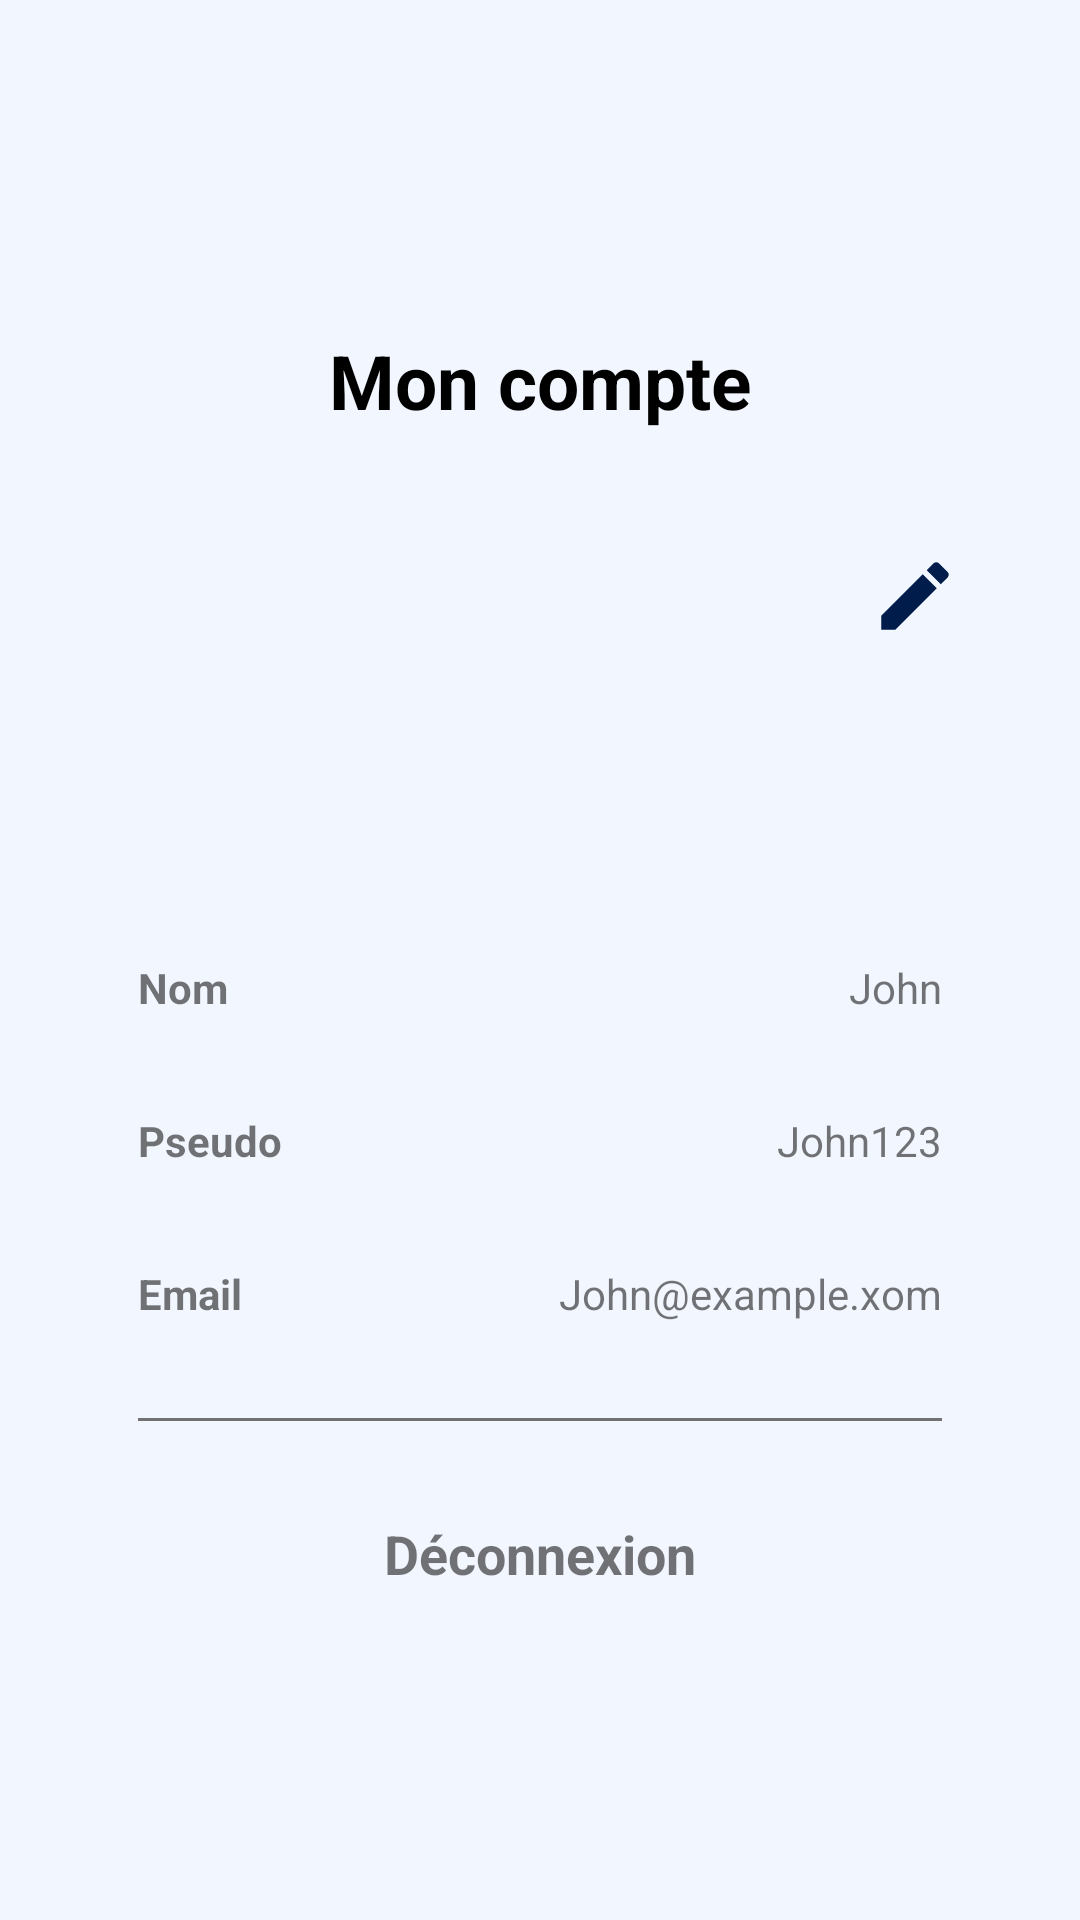

The Android layout XML behind this screen, and the referenced resources:
<!-- AndroidManifest.xml: application theme Theme.ProjetM1 -->
<!-- res/layout/fragment_account.xml -->
<?xml version="1.0" encoding="utf-8"?>
<LinearLayout xmlns:android="http://schemas.android.com/apk/res/android"
    style="@style/BtnBackground"
    android:layout_width="match_parent"
    android:layout_height="match_parent"
    android:orientation="vertical"
    android:padding="30dp">

    <TextView
        android:layout_width="match_parent"
        android:layout_height="wrap_content"
        android:text="@string/my_account"
        android:layout_marginTop="80dp"
        android:gravity="center"
        android:textSize="25dp"
        style="@style/TextColor"
        android:textStyle="bold"/>
    <ScrollView
        android:layout_width="match_parent"
        android:layout_height="match_parent"
        android:id="@+id/loggedInScreen">
        <LinearLayout
            android:layout_width="match_parent"
            android:layout_height="match_parent"
            android:orientation="vertical">
            <LinearLayout
                android:layout_width="match_parent"
                android:layout_height="wrap_content"
                android:layout_marginTop="30dp"
                android:orientation="horizontal">

                <LinearLayout
                    android:layout_width="wrap_content"
                    android:layout_height="wrap_content"
                    android:layout_weight="1"
                    android:gravity="start"
                    android:orientation="vertical">

                    <ImageView
                        android:id="@+id/imageView"
                        android:layout_width="100dp"
                        android:layout_height="100dp"
                        android:src="@mipmap/ic_launcher" />
                </LinearLayout>

                <LinearLayout
                    android:layout_width="wrap_content"
                    android:layout_height="match_parent"
                    android:layout_weight="1"
                    android:gravity="end"
                    android:orientation="vertical"
                    android:padding="10dp">

                    <ImageView
                        android:id="@+id/ssss"
                        android:layout_width="30dp"
                        android:layout_height="30dp"
                        android:src="@drawable/baseline_edit_24" />
                </LinearLayout>
            </LinearLayout>
            <LinearLayout
                android:layout_width="match_parent"
                android:layout_height="wrap_content"
                android:layout_marginTop="30dp"
                android:orientation="horizontal">

                <LinearLayout
                    android:layout_width="match_parent"
                    android:layout_height="wrap_content"
                    android:orientation="vertical">

                    <RelativeLayout
                        android:layout_width="match_parent"
                        android:layout_height="wrap_content"
                        android:padding="16dp">

                        <TextView
                            android:id="@+id/acc_name_label"
                            android:layout_width="wrap_content"
                            android:layout_height="wrap_content"
                            android:layout_centerVertical="true"
                            android:text="@string/name_label"
                            android:textStyle="bold" />

                        <TextView
                            android:id="@+id/acc_name"
                            android:layout_width="wrap_content"
                            android:layout_height="wrap_content"
                            android:layout_alignParentEnd="true"
                            android:layout_centerVertical="true"
                            android:text="John" />

                    </RelativeLayout>
                    <RelativeLayout
                        android:layout_width="match_parent"
                        android:layout_height="wrap_content"
                        android:padding="16dp">

                        <TextView
                            android:id="@+id/acc_user_label"
                            android:layout_width="wrap_content"
                            android:layout_height="wrap_content"
                            android:layout_centerVertical="true"
                            android:text="@string/username_label"
                            android:textStyle="bold" />

                        <TextView
                            android:id="@+id/acc_user"
                            android:layout_width="wrap_content"
                            android:layout_height="wrap_content"
                            android:layout_alignParentEnd="true"
                            android:layout_centerVertical="true"
                            android:text="John123" />

                    </RelativeLayout>
                    <RelativeLayout
                        android:layout_width="match_parent"
                        android:layout_height="wrap_content"
                        android:padding="16dp">

                        <TextView
                            android:id="@+id/acc_email_label"
                            android:layout_width="wrap_content"
                            android:layout_height="wrap_content"
                            android:layout_centerVertical="true"
                            android:text="@string/email_label"
                            android:textStyle="bold" />

                        <TextView
                            android:id="@+id/acc_email"
                            android:layout_width="wrap_content"
                            android:layout_height="wrap_content"
                            android:layout_alignParentEnd="true"
                            android:layout_centerVertical="true"
                            android:text="John@example.xom" />

                    </RelativeLayout>

                    <RelativeLayout
                        android:layout_width="match_parent"
                        android:layout_height="wrap_content"
                        android:padding="16dp">

                        <View
                            android:layout_width="match_parent"
                            android:layout_height="1dp"
                            style="@style/LightBar"
                            android:padding="200dp"
                            />

                    </RelativeLayout>
                </LinearLayout>
            </LinearLayout>
            <RelativeLayout
                android:layout_width="match_parent"
                android:layout_height="wrap_content"
                android:padding="16dp"
                android:gravity="center">

                <TextView
                    android:id="@+id/acc_logout"
                    android:layout_width="wrap_content"
                    android:layout_height="wrap_content"
                    android:layout_centerVertical="true"
                    android:textStyle="bold"
                    android:text="@string/logout"
                    android:textSize="18dp"/>

            </RelativeLayout>
        </LinearLayout>
    </ScrollView>
    <LinearLayout
        android:layout_width="match_parent"
        android:layout_height="match_parent"
        android:id="@+id/acc_logged_in"
        android:gravity="center"
        android:padding="60dp"
        android:visibility="gone">
        <Button
            android:id="@+id/acc_login_btn"
            android:layout_width="match_parent"
            android:layout_height="wrap_content"
            android:text="@string/login_btn_label" />
    </LinearLayout>

</LinearLayout>
<!-- resources referenced by this layout -->
<resources>
  <!-- drawable baseline_edit_24 (drawable) -->
  <vector android:height="24dp" android:tint="@color/default_text"
      android:viewportHeight="24" android:viewportWidth="24"
      android:width="24dp" xmlns:android="http://schemas.android.com/apk/res/android">
      <path android:fillColor="@android:color/white" android:pathData="M3,17.25V21h3.75L17.81,9.94l-3.75,-3.75L3,17.25zM20.71,7.04c0.39,-0.39 0.39,-1.02 0,-1.41l-2.34,-2.34c-0.39,-0.39 -1.02,-0.39 -1.41,0l-1.83,1.83 3.75,3.75 1.83,-1.83z"/>
  </vector>
  <string name="email_label">Email</string>
  <string name="login_btn_label">Se connecter</string>
  <string name="logout">Déconnexion</string>
  <string name="my_account">Mon compte</string>
  <string name="name_label">Nom</string>
  <string name="username_label">Pseudo</string>
  <style name="BtnBackground"><item name="android:background">@color/default_bg</item></style>
  <style name="LightBar"><item name="android:background">@color/darker_gray</item></style>
  <style name="TextColor">
          <item name="android:textColor">@color/black</item>
          <item name="android:textColorHint">@color/black</item>
      </style>
  <style name="Theme.ProjetM1" parent="Theme.MaterialComponents.DayNight.NoActionBar">
          
          <item name="colorPrimary">@color/primary</item>
          <item name="colorPrimaryVariant">@color/purple_700</item>
          <item name="colorOnPrimary">@color/white</item>
          
          <item name="colorSecondary">@color/secondary</item>
          <item name="colorSecondaryVariant">@color/teal_700</item>
          <item name="colorOnSecondary">@color/black</item>
          
          <item name="android:statusBarColor">@android:color/white</item>
          
      </style>
  <color name="default_text">#001C4A</color>
  <color name="default_bg">#f2f6fe</color>
  <color name="darker_gray">#717171</color>
  <color name="black">#FF000000</color>
  <color name="primary">#004FCA</color>
  <color name="purple_700">#FF3700B3</color>
  <color name="white">#FFFFFFFF</color>
  <color name="secondary">#dfebff</color>
  <color name="teal_700">#FF018786</color>
</resources>
